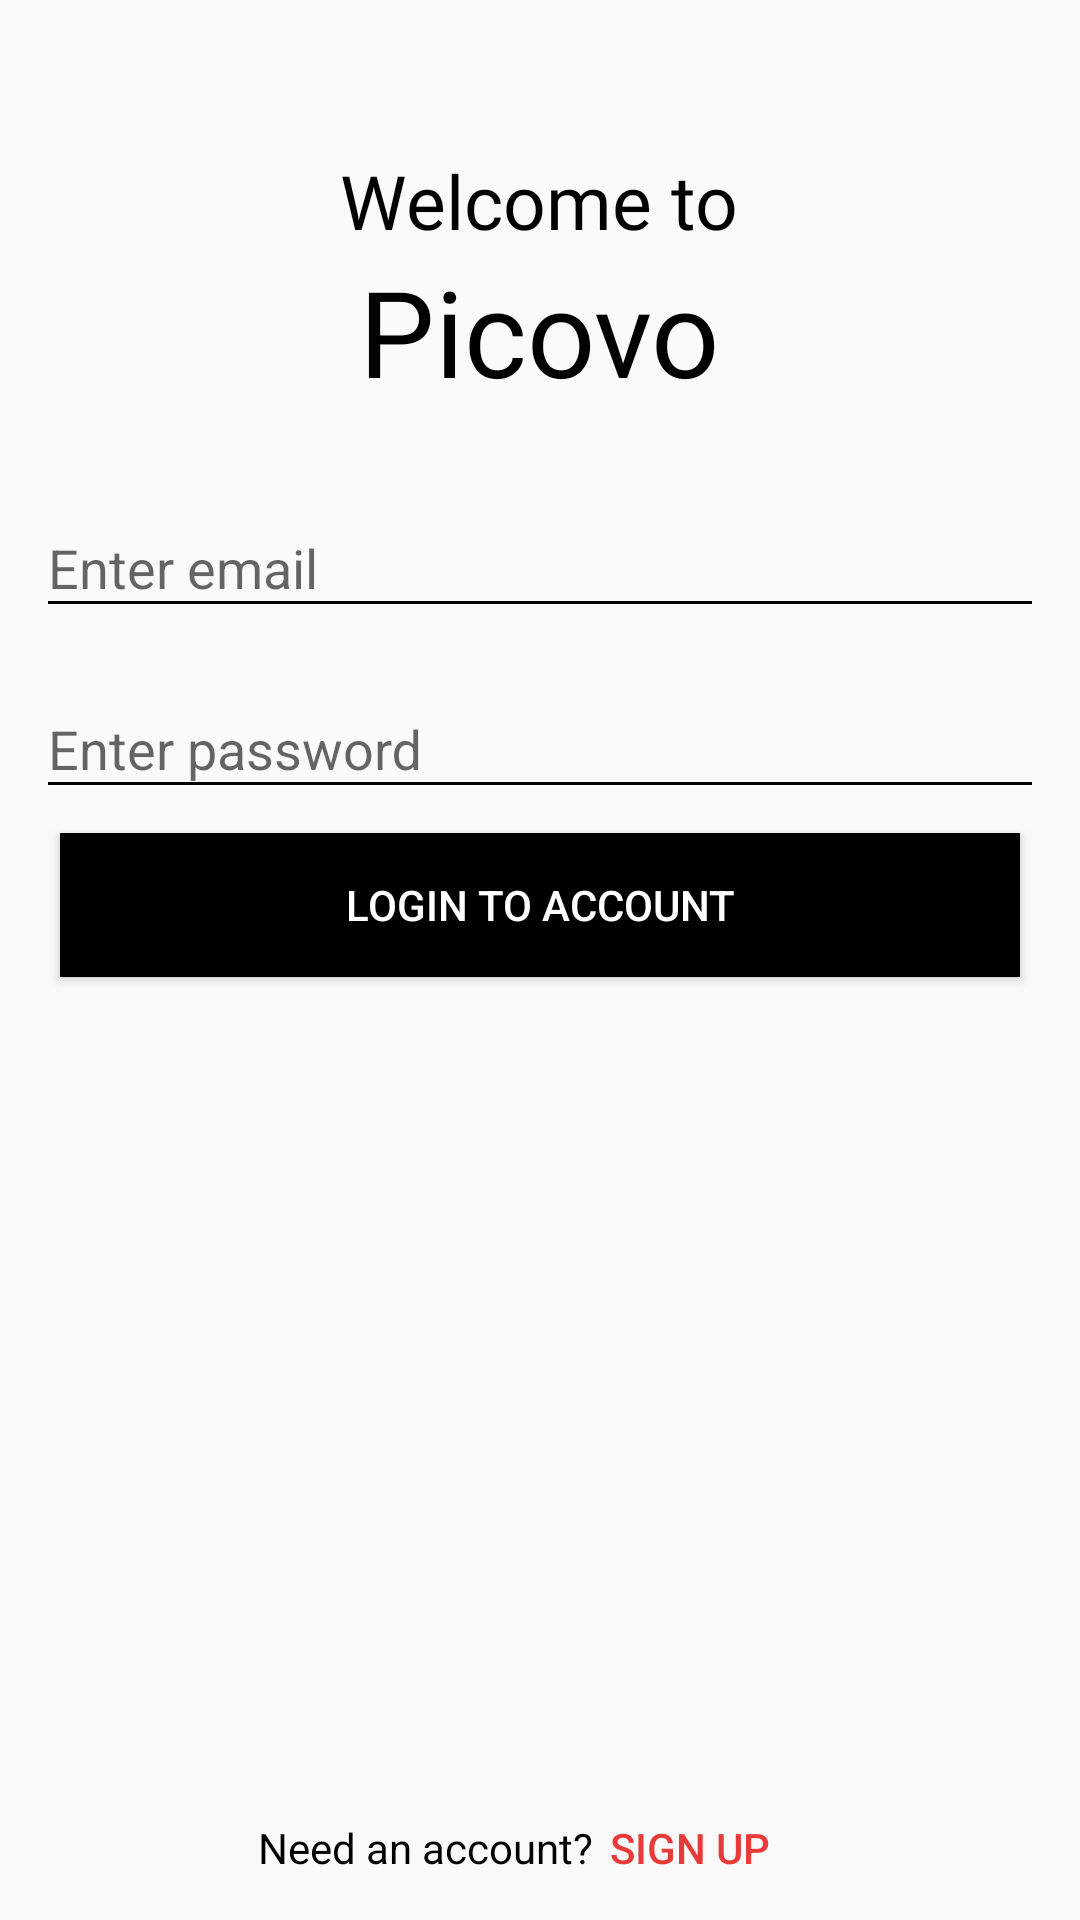

Here is an Android app screen rendered from its layout file. Give the layout XML and the strings, colors and styles it references.
<!-- AndroidManifest.xml: application theme AppTheme -->
<!-- res/layout/activity_login.xml -->
<?xml version="1.0" encoding="utf-8"?>
<RelativeLayout xmlns:android="http://schemas.android.com/apk/res/android"
    xmlns:app="http://schemas.android.com/apk/res-auto"
    xmlns:tools="http://schemas.android.com/tools"
    android:layout_width="match_parent"
    android:layout_height="match_parent"
    tools:context=".LoginActivity">

    <ProgressBar
        android:id="@+id/progress_bar_login"
        style="?android:attr/progressBarStyleHorizontal"
        android:layout_width="match_parent"
        android:layout_height="30dp"
        android:visibility="invisible" />

    <LinearLayout
        android:layout_width="match_parent"
        android:layout_height="match_parent"
        android:orientation="vertical">

        <LinearLayout
            android:layout_width="match_parent"
            android:layout_height="wrap_content"
            android:layout_marginTop="50dp"
            android:gravity="center_horizontal"
            android:orientation="vertical">

            <TextView
                android:layout_width="wrap_content"
                android:layout_height="wrap_content"
                android:fontFamily="@font/adamina"
                android:text="Welcome to"
                android:textColor="#000"
                android:textSize="25sp" />

            <TextView
                android:layout_width="wrap_content"
                android:layout_height="wrap_content"
                android:fontFamily="@font/amita_bold"
                android:text="Picovo"
                android:textColor="#000"
                android:textSize="40sp" />
        </LinearLayout>

        <LinearLayout
            android:id="@+id/group_auth"
            android:layout_width="match_parent"
            android:layout_height="wrap_content"
            android:layout_marginTop="20dp"
            android:orientation="vertical">

            <android.support.design.widget.TextInputLayout
                android:layout_width="match_parent"
                android:layout_height="match_parent">

                <android.support.design.widget.TextInputEditText
                    android:id="@+id/email_edit"
                    android:layout_width="match_parent"
                    android:layout_height="wrap_content"
                    android:layout_marginHorizontal="12dp"
                    android:layout_marginVertical="8dp"
                    android:backgroundTint="#000"
                    android:ems="10"
                    android:hint="Enter email"
                    android:inputType="textEmailAddress"
                    android:textColor="#000" />
            </android.support.design.widget.TextInputLayout>

            <android.support.design.widget.TextInputLayout
                android:layout_width="match_parent"
                android:layout_height="match_parent">

                <android.support.design.widget.TextInputEditText
                    android:id="@+id/password_edit"
                    android:layout_width="match_parent"
                    android:layout_height="wrap_content"
                    android:layout_marginHorizontal="12dp"
                    android:layout_marginVertical="8dp"
                    android:backgroundTint="#000"
                    android:ems="10"
                    android:hint="Enter password"
                    android:inputType="textPassword"
                    android:textColor="#000" />
            </android.support.design.widget.TextInputLayout>
        </LinearLayout>

        <Button
            android:id="@+id/login_btn"
            android:layout_width="match_parent"
            android:layout_height="wrap_content"
            android:layout_marginHorizontal="20dp"
            android:background="#000"
            android:text="Login to account"
            android:textAllCaps="true"
            android:textColor="#fff" />


    </LinearLayout>

    <LinearLayout
        android:gravity="center_horizontal"
        android:layout_alignParentBottom="true"
        android:layout_width="match_parent"
        android:layout_height="wrap_content"
        android:orientation="horizontal">

        <TextView
            android:layout_width="wrap_content"
            android:layout_height="wrap_content"
            android:gravity="center_vertical"
            android:text="Need an account?"
            android:textColor="#000" />

        <Button
            android:layout_marginLeft="-12dp"
            android:id="@+id/new_accnt_btn"
            android:layout_width="wrap_content"
            android:layout_height="wrap_content"
            android:background="#00000000"
            android:text="Sign Up"
            android:textColor="#e93a3a" />
    </LinearLayout>
</RelativeLayout>
<!-- resources referenced by this layout -->
<resources>
  <style name="AppTheme" parent="Theme.AppCompat.Light.NoActionBar">
          
          <item name="colorPrimary">@color/colorPrimary</item>
          <item name="colorPrimaryDark">@color/colorPrimaryDark</item>
          <item name="colorAccent">@color/colorAccent</item>
      </style>
  <color name="colorPrimary">#757575</color>
  <color name="colorPrimaryDark">#212121</color>
  <color name="colorAccent">#424242</color>
</resources>
